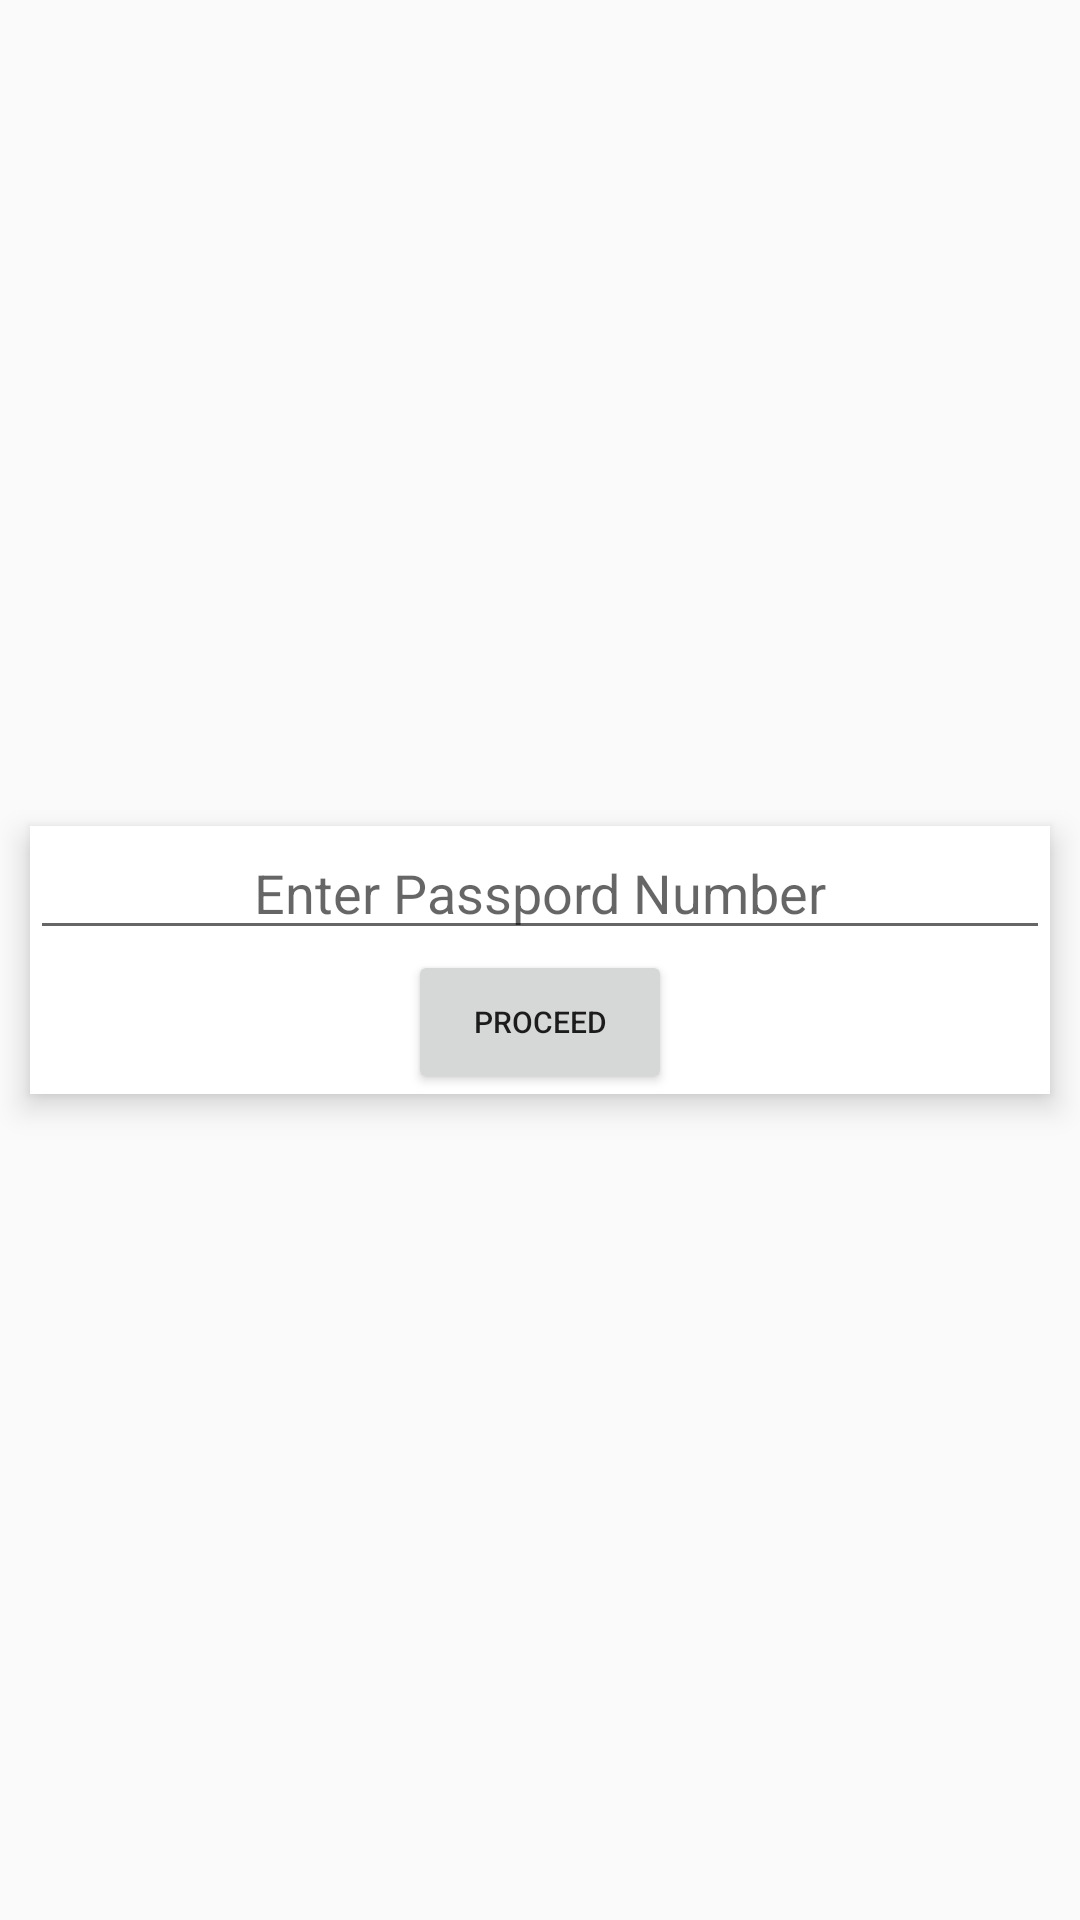

The Android layout XML behind this screen, and the referenced resources:
<!-- AndroidManifest.xml: application theme Theme.AppCompat.Light -->
<!-- res/layout/activity_main.xml -->
<?xml version="1.0" encoding="utf-8"?>
<FrameLayout xmlns:android="http://schemas.android.com/apk/res/android"
    android:layout_width="match_parent"
    android:layout_height="match_parent"
    android:foregroundGravity="center">


    <LinearLayout
        android:layout_width="match_parent"
        android:layout_height="wrap_content"
        android:orientation="vertical"
        android:layout_gravity="center"
        android:layout_margin="10dp"
        android:background="@android:color/white"
        android:elevation="6dp">

        <EditText
            android:id="@+id/passport_number"
            android:layout_width="match_parent"
            android:layout_height="wrap_content"
            android:gravity="center"
            android:hint="Enter Passpord Number" />

        <Button
            android:layout_width="wrap_content"
            android:layout_height="wrap_content"
            android:layout_gravity="center"
            android:onClick="showMacAddress"
            android:text="Proceed"
            android:elevation="4dp"
            android:textSize="10sp" />
    </LinearLayout>

    <ProgressBar
        android:id="@+id/progress_bar"
        android:layout_width="wrap_content"
        android:layout_height="wrap_content"
        android:layout_gravity="bottom|center"
        android:visibility="gone" />


</FrameLayout>
<!-- resources referenced by this layout -->
<resources>

</resources>
